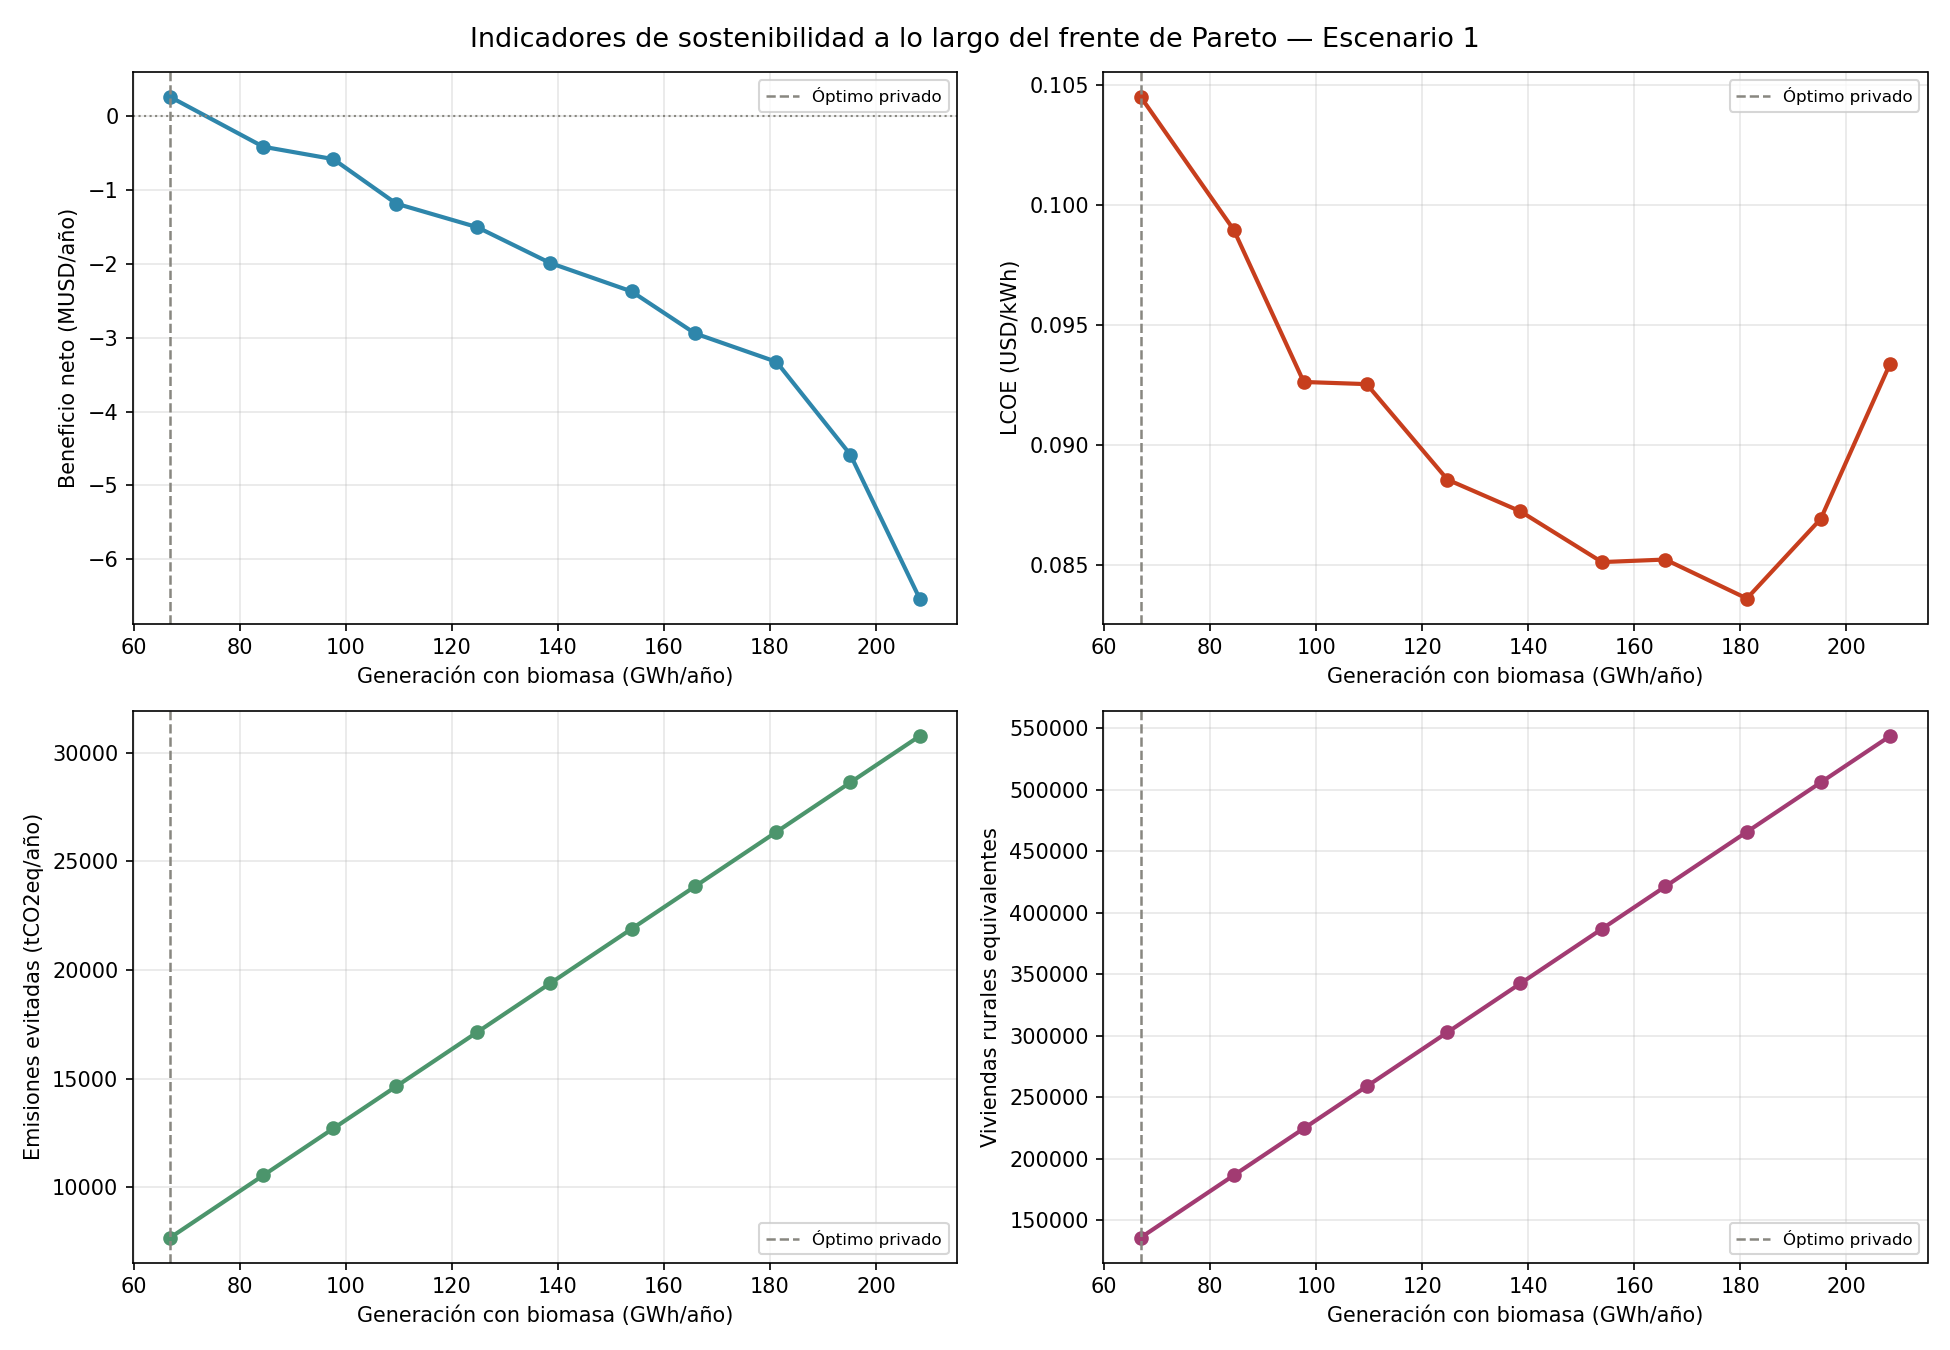

Values plotted in this chart, from the file beside it:
punto, generacion_GWh, excedente_GWh, capex_total_MUSD, lcoe_USD_kWh, emisiones_evitadas_tCO2, viviendas_rurales, f1_beneficio_USD, beneficio_neto_total_USD, pct_pot, pct_cobertura_rural, pct_cobertura_rural_techo, viviendas_rurales_techo, pct_demanda_departamental
0, 66.96, 47.03, 49.12, 0.1045, 7685, 135836, 4304224, 258705, 32.16, 155.2, 100.0, 87516, 1.935
1, 84.46, 64.53, 58.68, 0.09898, 10544, 186372, 3631720, -413799, 40.56, 213, 100.0, 87516, 2.655
2, 97.68, 77.75, 63.52, 0.09264, 12704, 224558, 3463632, -581887, 46.91, 256.6, 100.0, 87516, 3.199
3, 109.5, 89.6, 71.16, 0.09255, 14641, 258795, 2861385, -1184134, 52.61, 295.7, 100.0, 87516, 3.687
4, 124.8, 104.8, 77.58, 0.08857, 17131, 302819, 2542891, -1502627, 59.93, 346, 100.0, 87516, 4.315
5, 138.5, 118.6, 84.85, 0.08725, 19380, 342563, 2058087, -1987432, 66.54, 391.4, 100.0, 87516, 4.881
6, 153.9, 134, 91.98, 0.08514, 21891, 386944, 1672395, -2373124, 73.91, 442.1, 100.0, 87516, 5.513
7, 165.9, 145.9, 99.25, 0.08525, 23844, 421477, 1104067, -2941452, 79.66, 481.6, 100.0, 87516, 6.005
8, 181.2, 161.3, 106.4, 0.08362, 26355, 465858, 718375, -3327144, 87.04, 532.3, 100.0, 87516, 6.637
9, 195.1, 175.2, 119.1, 0.08694, 28630, 506073, -536979, -4582497, 93.72, 578.3, 100.0, 87516, 7.21
10, 208.2, 188.3, 136.5, 0.0934, 30765, 543820, -2486227, -6531746, 100.0, 621.4, 100.0, 87516, 7.748
